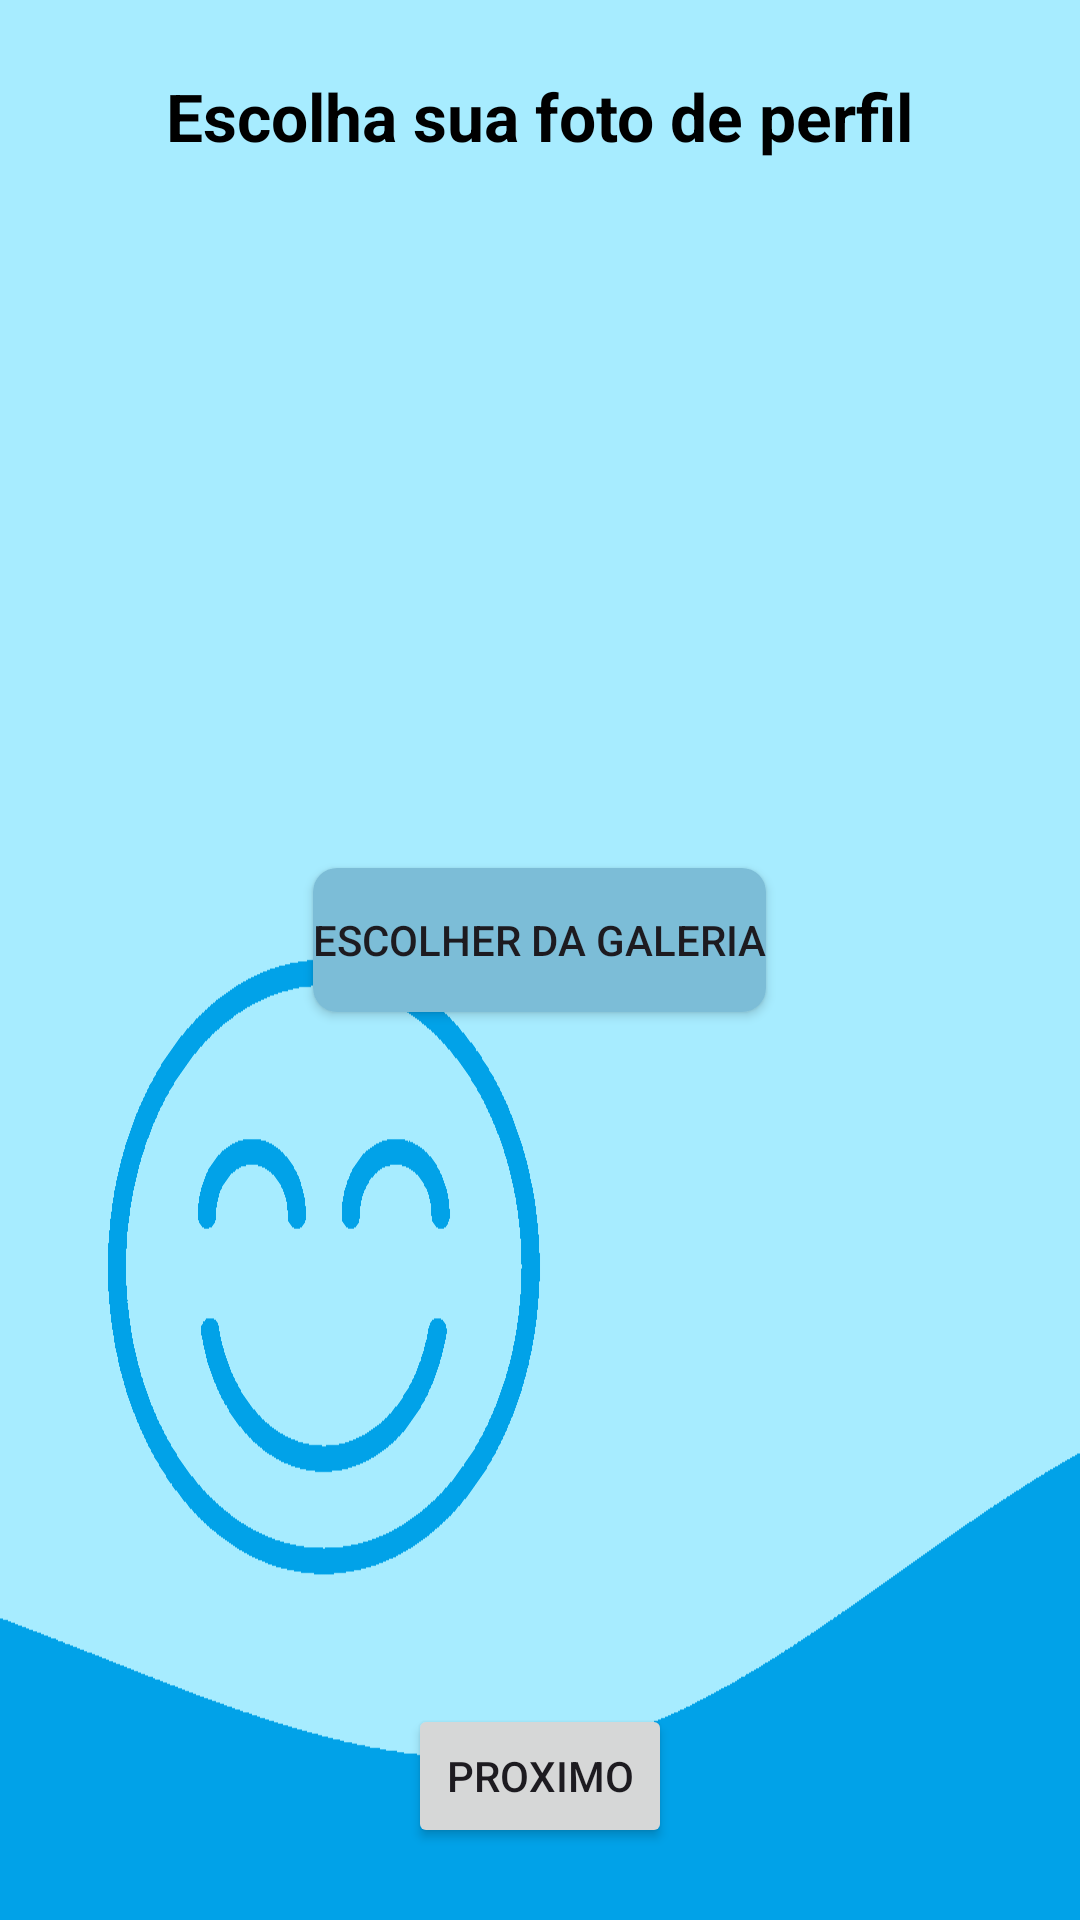

Layout XML and referenced resources for this Android screen:
<!-- AndroidManifest.xml: application theme Theme.SoninhoTech -->
<!-- res/layout/foto_perfil_bebe_activity.xml -->
<?xml version="1.0" encoding="utf-8"?>
<LinearLayout xmlns:android="http://schemas.android.com/apk/res/android"
    xmlns:tools="http://schemas.android.com/tools"
    android:layout_width="match_parent"
    android:layout_height="match_parent"
    android:orientation="vertical"
    android:gravity="center_horizontal"
    android:padding="24dp"
    tools:context=".activitys.wizard_menu.foto_perfil_bebe_activity"
    android:background="@drawable/background_720">

    <TextView
        android:layout_width="wrap_content"
        android:layout_height="wrap_content"
        android:text="@string/choose_profile_photo"
        android:textColor="@color/text"
        android:textSize="22sp"
        android:textStyle="bold"
        android:layout_marginBottom="32dp"/>

    <com.google.android.material.imageview.ShapeableImageView
        android:id="@+id/profileImageView"
        android:layout_width="180dp"
        android:layout_height="180dp"
        android:padding="5dp"
        android:scaleType="centerCrop"/>

    <Button
        android:id="@+id/chooseImageButton"
        android:layout_width="wrap_content"
        android:layout_height="wrap_content"
        android:layout_marginTop="24dp"
        android:text="@string/choose_from_gallery"
        android:background="@drawable/ripple"/>

    <View
        android:layout_width="0dp"
        android:layout_height="0dp"
        android:layout_weight="1" />

    <Button
        android:id="@+id/nextButton"
        android:layout_width="wrap_content"
        android:layout_height="wrap_content"
        android:text="@string/next" />

</LinearLayout>
<!-- resources referenced by this layout -->
<resources>
  <color name="text">#000000</color>
  <!-- drawable background_720: png bitmap (drawable, 14442 bytes) -->
  <!-- drawable ripple (drawable) -->
  <?xml version="1.0" encoding="utf-8"?>
  <ripple xmlns:android="http://schemas.android.com/apk/res/android"
      android:color="@color/button">
      <item>
          <shape android:shape="rectangle">
              <solid android:color="@color/button"/>
              <corners android:radius="8dp" />
          </shape>
      </item>
  </ripple>
  <string name="choose_from_gallery">Escolher da Galeria</string>
  <string name="choose_profile_photo">Escolha sua foto de perfil</string>
  <string name="next">Proximo</string>
  <style name="Theme.SoninhoTech" parent="Base.Theme.SoninhoTech" />
  <color name="button">#7CBDD7</color>
  <style name="Base.Theme.SoninhoTech" parent="Theme.Material3.DayNight.NoActionBar">
          
          
      </style>
</resources>
